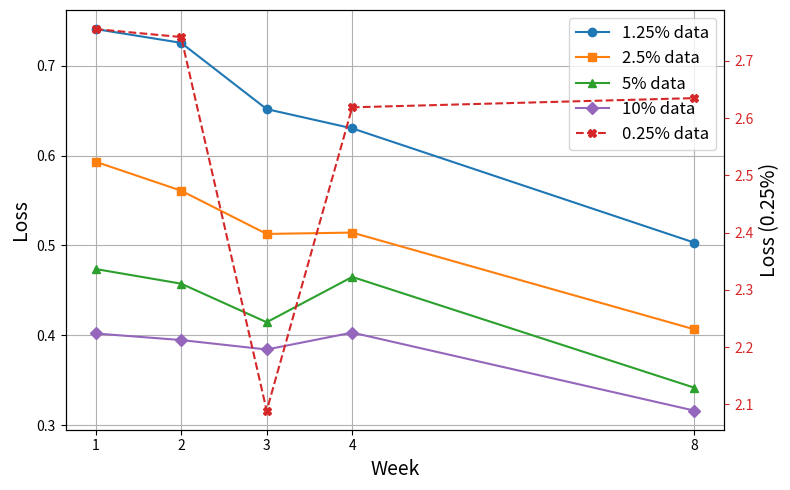
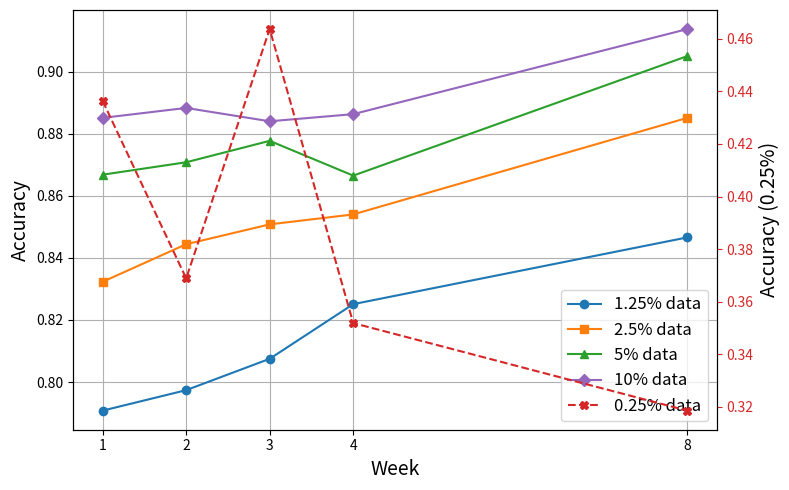
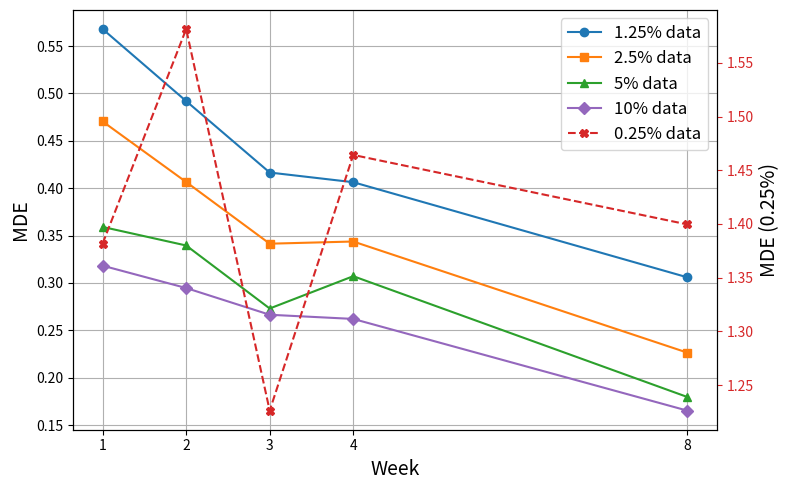

Generate these figures, in order, with matplotlib:
import matplotlib.pyplot as plt

# 資料設定
weeks = [1, 2, 3, 4, 8]

loss_data = {
    "0.25%": [2.7556, 2.7417, 2.0890, 2.6189, 2.6350 ],
    "1.25%": [0.7406, 0.7253, 0.6516, 0.6302, 0.5031],
    "2.5%": [0.5931, 0.5609, 0.5128, 0.5143, 0.4067 ],
    "5%":[0.4738, 0.4575, 0.4146, 0.4650, 0.3418 ],
    "10%": [0.4021, 0.3948, 0.3843, 0.4031, 0.3163]
}

accuracy_data = {
    "0.25%": [0.4364, 0.3689, 0.4637, 0.3519, 0.3186],
    "1.25%": [0.7908, 0.7974, 0.8075, 0.8251, 0.8466 ],
    "2.5%": [0.8323, 0.8444, 0.8508, 0.8540, 0.8851 ],
    "5%": [0.8668, 0.8708, 0.8777, 0.8665, 0.9050 ],
    "10%": [0.8851, 0.8883, 0.8840, 0.8863, 0.9137]
}

mde_data = {
    "0.25%": [1.3818, 1.5815, 1.2262, 1.4643, 1.3996 ],
    "1.25%":[0.5679, 0.4919, 0.4165, 0.4063, 0.3059 ],
    "2.5%": [0.4704, 0.4065, 0.3414, 0.3437, 0.2264 ],
    "5%":[0.3591, 0.3395, 0.2730, 0.3071, 0.1796 ],
    "10%": [0.3182, 0.2946, 0.2664, 0.2620, 0.1652]
}

# 指定畫圖的 marker、顏色、順序
markers = ['o', 's', '^', 'D', 'X']
colors = ['tab:blue', 'tab:orange', 'tab:green', 'tab:purple', 'tab:red']
labels_order = ["1.25%", "2.5%", "5%", "10%", "0.25%"]

def plot_with_custom_style(data_dict, ylabel, title):
    fig, ax1 = plt.subplots(figsize=(8, 5))

    # 主y軸 (正常資料)
    for idx, label in enumerate(labels_order[:-1]):  # 最後一個0.25%不畫在這邊
        data = data_dict[label]
        ax1.plot(weeks, data, marker=markers[idx], color=colors[idx], label=f'{label} data')
    
    ax1.set_xlabel('Week', fontsize=14)
    ax1.set_ylabel(ylabel, fontsize=14)
    ax1.grid(True)
    ax1.tick_params(axis='y')
    ax1.set_xticks(weeks)

    # 副y軸 (畫0.25%資料)
    idx = labels_order.index("0.25%")
    ax2 = ax1.twinx()
    ax2.plot(weeks, data_dict["0.25%"], marker=markers[idx], color=colors[idx],
             linestyle='--', label='0.25% data')
    ax2.set_ylabel(f'{ylabel} (0.25%)', fontsize=14)
    ax2.tick_params(axis='y', colors=colors[idx])

    # 合併圖例
    lines1, labels1 = ax1.get_legend_handles_labels()
    lines2, labels2 = ax2.get_legend_handles_labels()
    ax1.legend(lines1 + lines2, labels1 + labels2, loc='best', fontsize=12)

    plt.title(title, fontsize=16)
    plt.tight_layout()
    plt.show()

# 依序畫出 Loss, Accuracy, MDE 三張圖
plot_with_custom_style(loss_data, 'Loss', '')
plot_with_custom_style(accuracy_data, 'Accuracy', '')
plot_with_custom_style(mde_data, 'MDE', '')
